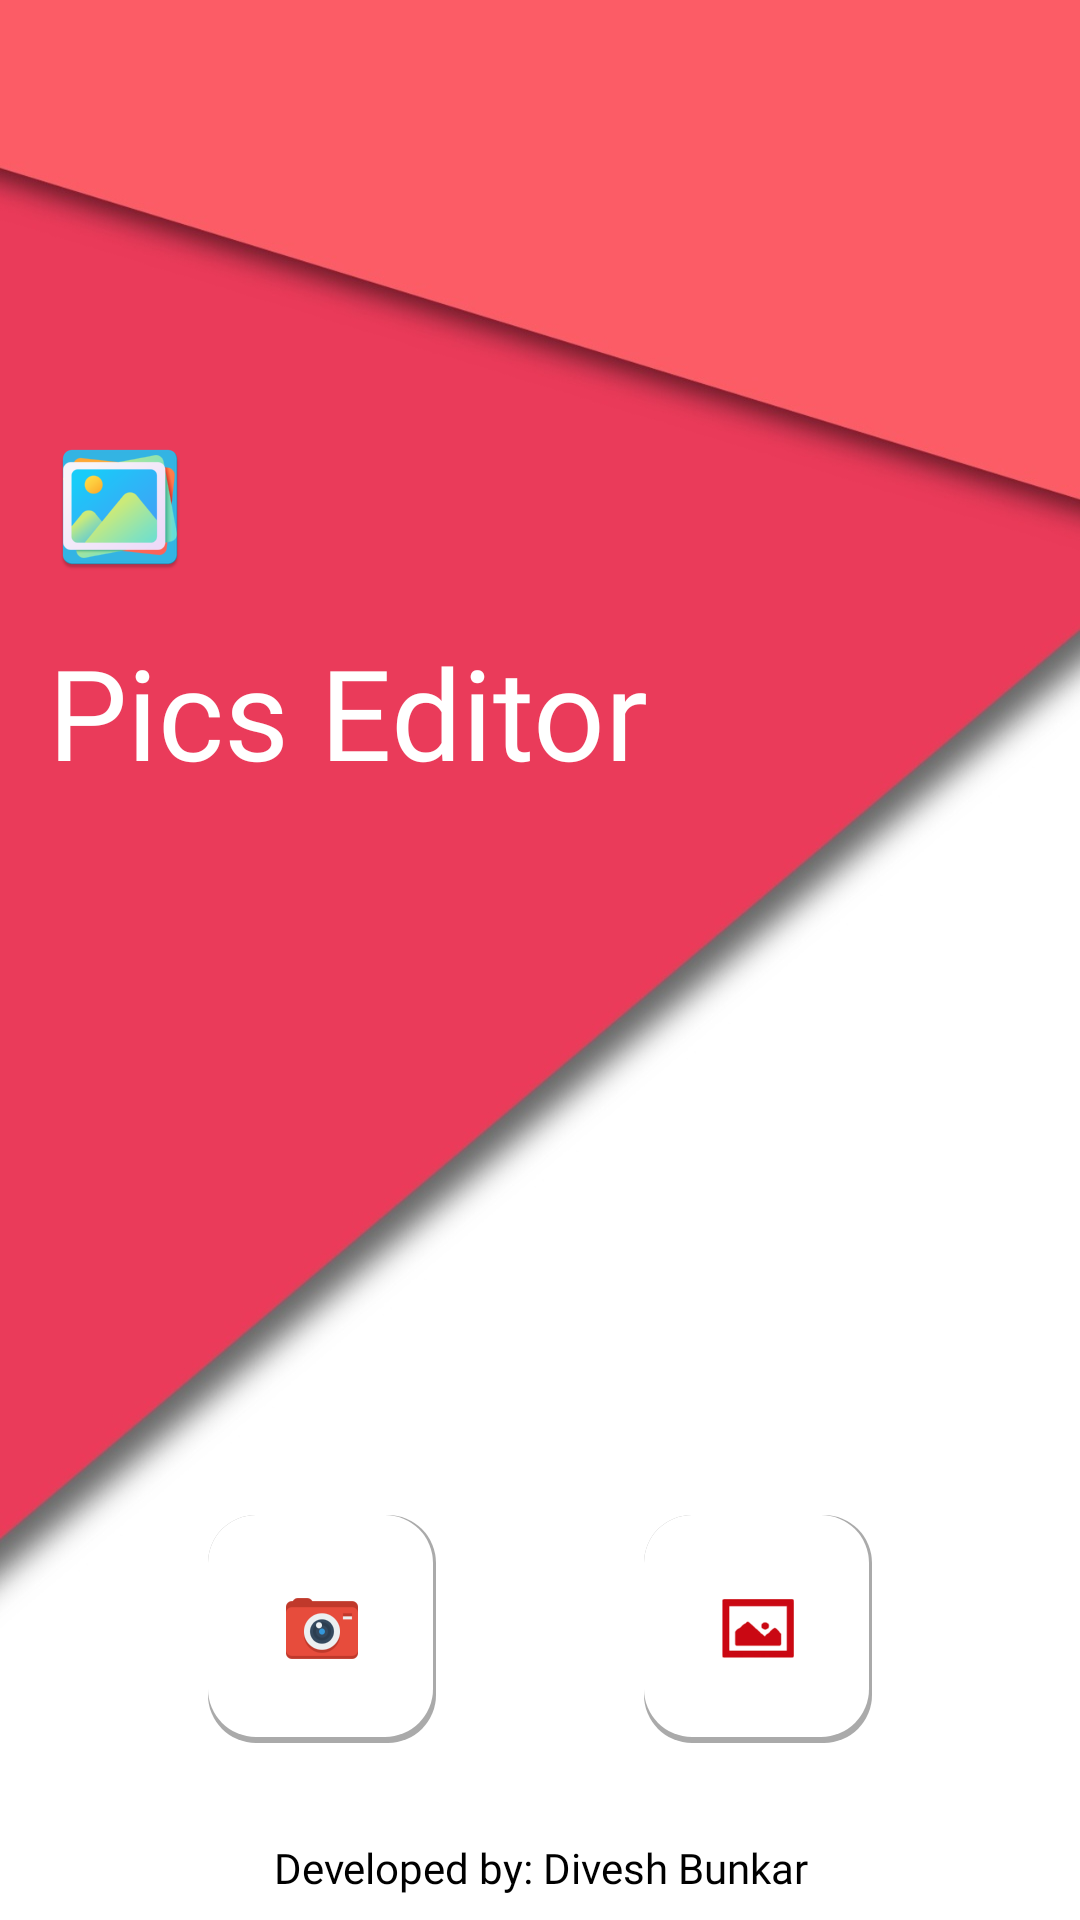

The Android layout XML behind this screen, and the referenced resources:
<!-- AndroidManifest.xml: application theme Theme.PicsEditor -->
<!-- res/layout/activity_main.xml -->
<?xml version="1.0" encoding="utf-8"?>
<androidx.constraintlayout.widget.ConstraintLayout xmlns:android="http://schemas.android.com/apk/res/android"
    xmlns:app="http://schemas.android.com/apk/res-auto"
    xmlns:tools="http://schemas.android.com/tools"
    android:layout_width="match_parent"
    android:layout_height="match_parent"
    android:background="@drawable/background_main"
    tools:context=".MainActivity">

    <ImageView
        android:id="@+id/img_camera"
        android:layout_width="wrap_content"
        android:layout_height="wrap_content"
        android:layout_marginBottom="24dp"
        android:background="@drawable/card_like_background"
        android:padding="22dp"
        app:layout_constraintBottom_toTopOf="@+id/textView2"
        app:layout_constraintEnd_toStartOf="@+id/img_gallery"
        app:layout_constraintHorizontal_bias="0.5"
        app:layout_constraintStart_toStartOf="parent"
        app:srcCompat="@drawable/ic_camera_icon" />

    <ImageView
        android:id="@+id/img_gallery"
        android:layout_width="wrap_content"
        android:layout_height="wrap_content"
        android:background="@drawable/card_like_background"
        android:padding="22dp"
        app:layout_constraintEnd_toEndOf="parent"
        app:layout_constraintHorizontal_bias="0.5"
        app:layout_constraintStart_toEndOf="@+id/img_camera"
        app:layout_constraintTop_toTopOf="@+id/img_camera"
        app:srcCompat="@drawable/ic_gallery_icon" />

    <androidx.constraintlayout.widget.Guideline
        android:id="@+id/guideline2"
        android:layout_width="wrap_content"
        android:layout_height="wrap_content"
        android:orientation="horizontal"
        app:layout_constraintGuide_begin="589dp" />

    <TextView
        android:id="@+id/textView"
        android:layout_width="0dp"
        android:layout_height="wrap_content"
        android:fontFamily="@font/rochester"
        android:padding="16dp"
        android:text="Pics Editor"
        android:textColor="#FFFFFF"
        android:textSize="42sp"
        app:layout_constraintEnd_toEndOf="parent"
        app:layout_constraintStart_toStartOf="parent"
        app:layout_constraintTop_toTopOf="@+id/guideline3" />

    <androidx.constraintlayout.widget.Guideline
        android:id="@+id/guideline3"
        android:layout_width="wrap_content"
        android:layout_height="wrap_content"
        android:orientation="horizontal"
        app:layout_constraintGuide_begin="193dp" />

    <TextView
        android:id="@+id/textView2"
        android:layout_width="0dp"
        android:layout_height="wrap_content"
        android:background="#FDFDFD"
        android:backgroundTint="#FFFFFF"
        android:fontFamily="@font/audiowide"
        android:gravity="center_horizontal"
        android:padding="8dp"
        android:text="Developed by: Divesh Bunkar"
        android:textColor="#000000"
        app:layout_constraintBottom_toBottomOf="parent"
        app:layout_constraintEnd_toEndOf="parent"
        app:layout_constraintStart_toStartOf="parent" />

    <ImageView
        android:id="@+id/imageView"
        android:layout_width="wrap_content"
        android:layout_height="wrap_content"
        android:layout_marginLeft="16dp"
        app:layout_constraintBottom_toTopOf="@+id/textView"
        app:layout_constraintStart_toStartOf="parent"
        app:srcCompat="@drawable/ic_launcher" />


</androidx.constraintlayout.widget.ConstraintLayout>
<!-- resources referenced by this layout -->
<resources>
  <!-- drawable background_main: jpg bitmap (drawable, 49766 bytes) -->
  <!-- drawable card_like_background (drawable) -->
  <?xml version="1.0" encoding="utf-8"?>
  <layer-list xmlns:android="http://schemas.android.com/apk/res/android">
  
      <item >
          <shape
              android:shape="rectangle">
              <solid android:color="@android:color/darker_gray" />
              <corners android:radius="16dp"/>
          </shape>
      </item>
      <item android:right="1dp" android:bottom="2dp">
      <shape android:shape="rectangle" >
          <solid android:color="@color/white"/>
          <corners android:radius="16dp"/>
      </shape>
  </item>
  </layer-list>
  <!-- drawable ic_camera_icon: png bitmap (drawable-hdpi, 1644 bytes) -->
  <!-- drawable ic_gallery_icon: png bitmap (drawable-hdpi, 1331 bytes) -->
  <!-- drawable ic_launcher: png bitmap (drawable-hdpi, 5062 bytes) -->
  <style name="Theme.PicsEditor" parent="Theme.MaterialComponents.DayNight.NoActionBar">
          
          <item name="colorPrimary">@color/purple_500</item>
          <item name="colorPrimaryVariant">@color/purple_700</item>
          <item name="colorOnPrimary">@color/white</item>
          
          <item name="colorSecondary">@color/teal_200</item>
          <item name="colorSecondaryVariant">@color/teal_700</item>
          <item name="colorOnSecondary">@color/black</item>
          <item name="android:windowFullscreen">true</item>
          
          <item name="android:statusBarColor" tools:targetApi="l">@android:color/transparent</item>
          
      </style>
  <!-- not gathered from this repository: default colours our renderer supplied (Android Studio template values) -->
  <color name="purple_500">#FF6200EE</color>
  <color name="purple_700">#FF3700B3</color>
  <color name="teal_200">#FF03DAC5</color>
  <color name="teal_700">#FF018786</color>
  <color name="black">#FF000000</color>
  <color name="white">#FFFFFFFF</color>
</resources>
